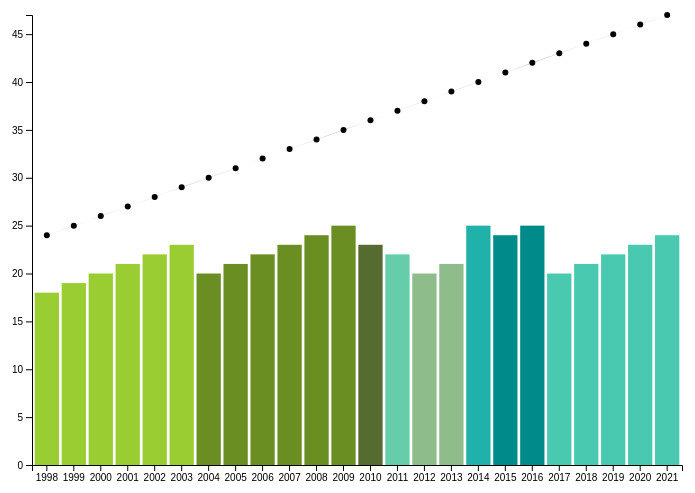
D3 v5 page, settled after 360 driven frames (6 s of simulated time); the page loaded 1 data file(s).


// ── main.js
const diCaprioBirthYear = 1974;
const age = function(year) { return year - diCaprioBirthYear}
const today = new Date().getFullYear()
const ageToday = age(today)

const colours = ["#9ACD32","#6B8E23", "#556B2F", "#66CDAA", 
                "#8FBC8B", "#20B2AA", "#008B8B", "#48C9B0"];

function getTheColor(exdicaprio, name) {
    let index = exdicaprio.indexOf(name);
     return colours[index];
 }

const width = 700;
const height = 500;
const margin = {
    top: 10,
    right: 10,
    botton: 40,
    left: 40
}

let ageDicaprio = [];
let exdicaprio = [];
const svg = d3.select("#chart").append("svg")
                .attr("id", "svg")
                .attr("width", width)
                .attr("height", height);
const elementGroup = svg.append("g")
                        .attr("id", "elementGroup")
                        .attr("transform", `translate(${margin.left}, ${margin.top})`);

let x = d3.scaleBand().range([0, width - margin.left - margin.right]).paddingInner(0.1).paddingOuter(0.1);
let y = d3.scaleLinear().range([height - margin.top - margin.botton, 0]);

const axisGroup = svg.append("g").attr("id", "axisGroup");
const xAxisGroup = axisGroup.append("g").attr("id", "xAxisGroup")
                                        .attr("transform", `translate(${margin.left}, ${height - margin.botton})`);
const yAxisGroup = axisGroup.append("g").attr("id", "yAxisGroup")
                                        .attr("transform", `translate(${margin.left}, ${margin.top})`);
const xAxis = d3.axisBottom().scale(x);
const yAxis = d3.axisLeft().scale(y);

d3.csv("data.csv").then(data => {

    data.map(d => {
        if (exdicaprio.indexOf(d.name) === -1) {
            exdicaprio.push(d.name);
          }
    });

    var Data = data
    Data.map(d => {
        d.year = +d.year;
        d.age = +d.age;
        d.ageDicap = age(d.year);
        d.color = getTheColor(exdicaprio, d.name);
    })

    x.domain(Data.map(d => d.year));
    y.domain([0,d3.max(Data.map(d => d.ageDicap))]);
  
    xAxisGroup.call(xAxis);
    yAxisGroup.call(yAxis);

    var elements = elementGroup.selectAll("rect").data(Data);
    elements.enter().append("rect")
                        .attr("id", d => d.name)
                        .attr("fill", d => d.color)
                        .attr("width", x.bandwidth())
                        .attr("height", d => height - margin.top - margin.botton - y(d.age))
                        .attr("x", d => x(d.year))
                        .attr("y", d => y(d.age))

    elementGroup.datum(Data).append("path")
        .attr("id", "Dicaprio")
        .attr("d", d3.line()
        .x(d => (x.bandwidth()/2) + x(d.year))
        .y(d => y(d.ageDicap)));
    elementGroup.selectAll("dot").data(Data)
        .enter().append("circle")
          .attr("cx", d => (x.bandwidth()/2) + x(d.year))
          .attr("cy", d => y(d.ageDicap))
          .attr("r", 3);
});

### data: data.csv
year, name, age
1998, Gisele Bundchen, 18
1999, Gisele Bundchen, 19
2000, Gisele Bundchen, 20
2001, Gisele Bundchen, 21
2002, Gisele Bundchen, 22
2003, Gisele Bundchen, 23
2004, Bar Rafaeli, 20
2005, Bar Rafaeli, 21
2006, Bar Rafaeli, 22
2007, Bar Rafaeli, 23
2008, Bar Rafaeli, 24
2009, Bar Rafaeli, 25
2010, Blake Lively, 23
2011, Erin Heatherson, 22
2012, Toni Garrn, 20
2013, Toni Garrn, 21
2014, Kelly Rohrbach, 25
2015, Nina Agdal, 24
2016, Nina Agdal, 25
2017, Camila Morrone, 20
2018, Camila Morrone, 21
2019, Camila Morrone, 22
2020, Camila Morrone, 23
2021, Camila Morrone, 24